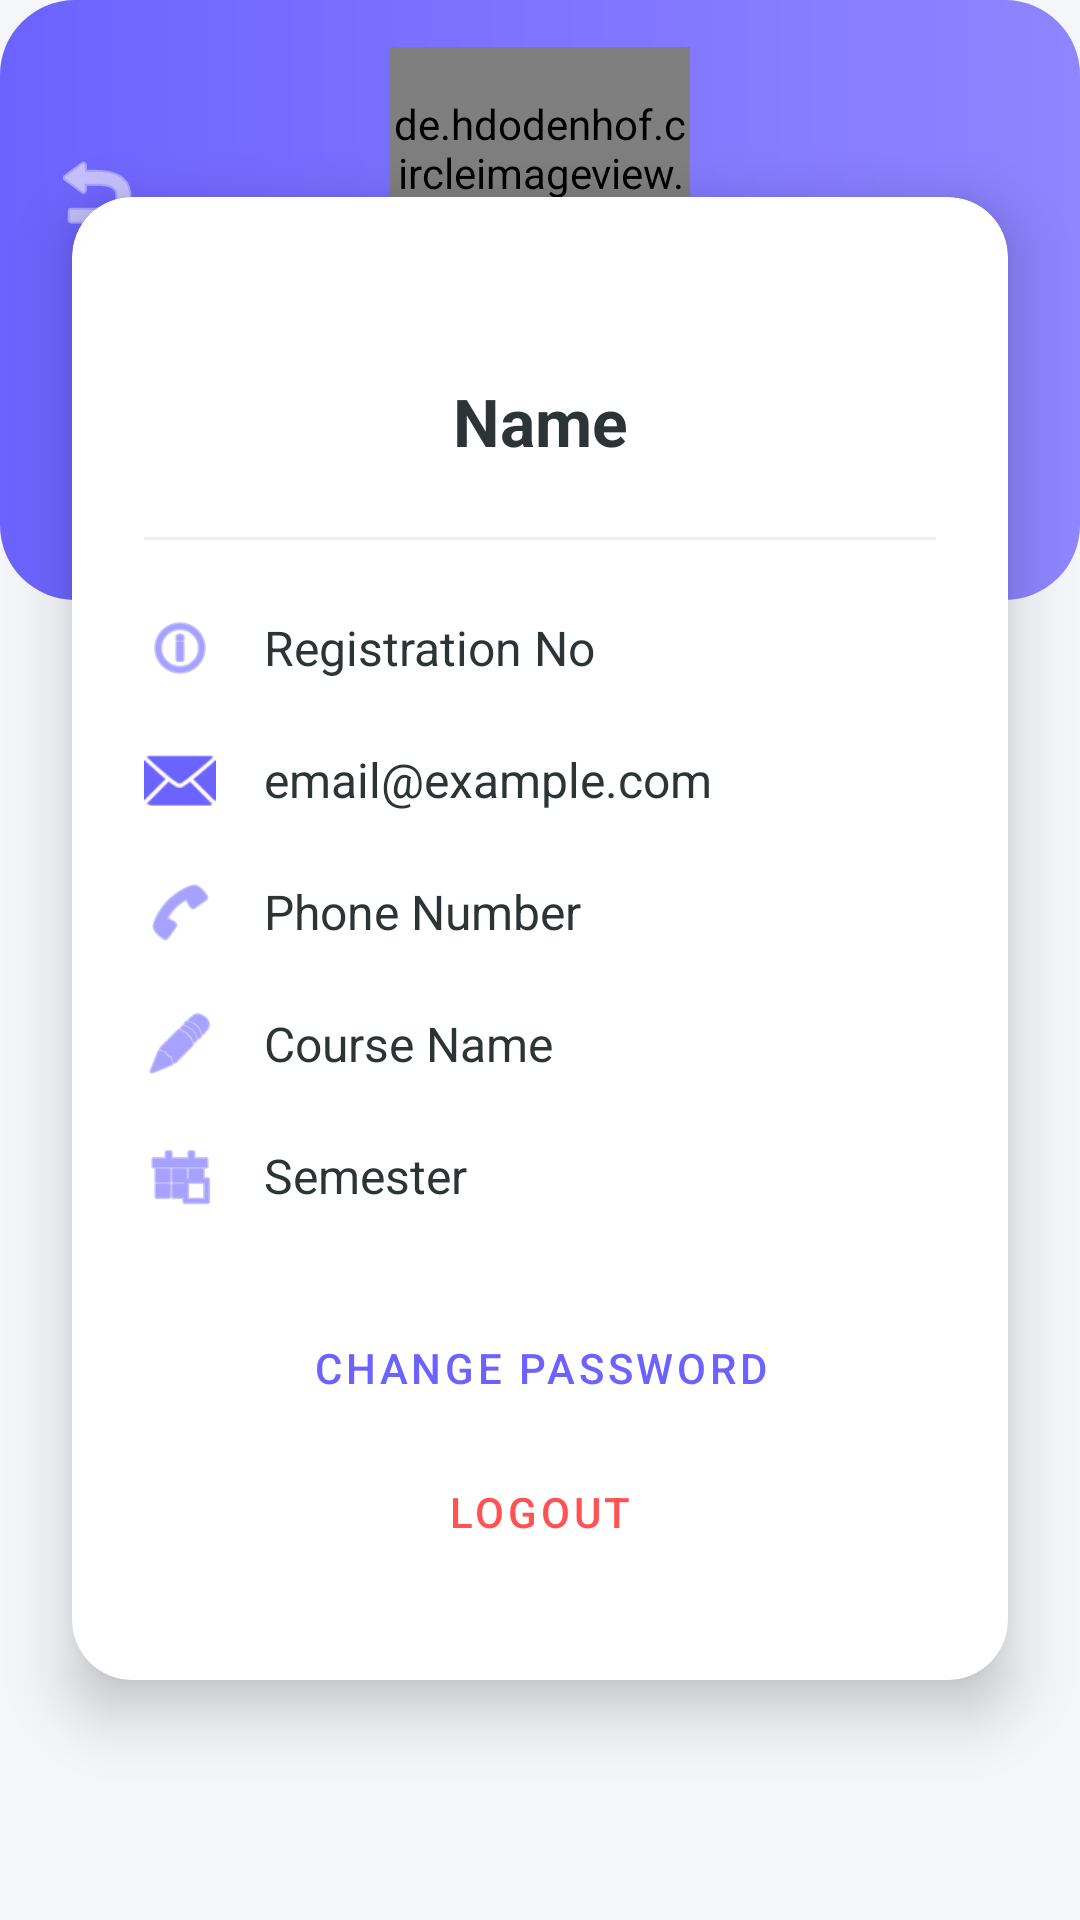

Write the Android layout XML for this screen, with the resource values it uses.
<!-- AndroidManifest.xml: application theme Theme.SmartAttendance -->
<!-- res/layout/activity_profile.xml -->
<?xml version="1.0" encoding="utf-8"?>
<androidx.constraintlayout.widget.ConstraintLayout xmlns:android="http://schemas.android.com/apk/res/android"
    xmlns:app="http://schemas.android.com/apk/res-auto"
    xmlns:tools="http://schemas.android.com/tools"
    android:layout_width="match_parent"
    android:layout_height="match_parent"
    android:background="@color/backgroundColor"
    tools:context=".ProfileActivity">

    <View
        android:id="@+id/topView"
        android:layout_width="match_parent"
        android:layout_height="200dp"
        android:background="@drawable/bg_gradient_button"
        app:layout_constraintTop_toTopOf="parent" />

    <ImageButton
        android:id="@+id/btnBack"
        android:layout_width="wrap_content"
        android:layout_height="wrap_content"
        android:layout_marginStart="16dp"
        android:layout_marginTop="48dp"
        android:background="?android:attr/selectableItemBackground"
        android:src="@android:drawable/ic_menu_revert"
        android:tint="@color/white"
        app:layout_constraintStart_toStartOf="parent"
        app:layout_constraintTop_toTopOf="parent"
        android:contentDescription="Back" />

    <TextView
        android:id="@+id/tvProfileTitle"
        android:layout_width="wrap_content"
        android:layout_height="wrap_content"
        android:layout_marginTop="48dp"
        android:text="My Profile"
        android:textColor="@color/white"
        android:textSize="22sp"
        android:textStyle="bold"
        app:layout_constraintEnd_toEndOf="parent"
        app:layout_constraintStart_toStartOf="parent"
        app:layout_constraintTop_toTopOf="parent" />

    <androidx.cardview.widget.CardView
        android:id="@+id/cardProfile"
        android:layout_width="match_parent"
        android:layout_height="wrap_content"
        android:layout_marginHorizontal="24dp"
        app:cardCornerRadius="20dp"
        app:cardElevation="12dp"
        app:layout_constraintBottom_toBottomOf="parent"
        app:layout_constraintTop_toTopOf="parent"
        app:layout_constraintVertical_bias="0.45">

        <LinearLayout
            android:layout_width="match_parent"
            android:layout_height="wrap_content"
            android:orientation="vertical"
            android:paddingHorizontal="24dp"
            android:paddingBottom="32dp"
            android:paddingTop="60dp">

            <TextView
                android:id="@+id/profileName"
                android:layout_width="match_parent"
                android:layout_height="wrap_content"
                android:gravity="center"
                android:text="Name"
                android:textColor="@color/textColorPrimary"
                android:textSize="22sp"
                android:textStyle="bold" />

            <View
                android:layout_width="match_parent"
                android:layout_height="1dp"
                android:layout_marginVertical="24dp"
                android:background="#EEEEEE" />

            <LinearLayout
                android:id="@+id/layoutRegNo"
                android:layout_width="match_parent"
                android:layout_height="wrap_content"
                android:gravity="center_vertical"
                android:orientation="horizontal"
                android:layout_marginBottom="20dp">
                <ImageView
                    android:layout_width="24dp"
                    android:layout_height="24dp"
                    android:src="@android:drawable/ic_menu_info_details"
                    app:tint="@color/colorPrimary" />
                <TextView
                    android:id="@+id/profileRegNo"
                    android:layout_width="wrap_content"
                    android:layout_height="wrap_content"
                    android:layout_marginStart="16dp"
                    android:text="Registration No"
                    android:textColor="@color/textColorPrimary"
                    android:textSize="16sp" />
            </LinearLayout>

            <LinearLayout
                android:layout_width="match_parent"
                android:layout_height="wrap_content"
                android:gravity="center_vertical"
                android:orientation="horizontal"
                android:layout_marginBottom="20dp">
                <ImageView
                    android:layout_width="24dp"
                    android:layout_height="24dp"
                    android:src="@android:drawable/ic_dialog_email"
                    app:tint="@color/colorPrimary" />
                <TextView
                    android:id="@+id/profileEmail"
                    android:layout_width="wrap_content"
                    android:layout_height="wrap_content"
                    android:layout_marginStart="16dp"
                    android:text="email@example.com"
                    android:textColor="@color/textColorPrimary"
                    android:textSize="16sp" />
            </LinearLayout>

            <LinearLayout
                android:layout_width="match_parent"
                android:layout_height="wrap_content"
                android:gravity="center_vertical"
                android:orientation="horizontal"
                android:layout_marginBottom="20dp">
                <ImageView
                    android:layout_width="24dp"
                    android:layout_height="24dp"
                    android:src="@android:drawable/ic_menu_call"
                    app:tint="@color/colorPrimary" />
                <TextView
                    android:id="@+id/profilePhone"
                    android:layout_width="wrap_content"
                    android:layout_height="wrap_content"
                    android:layout_marginStart="16dp"
                    android:text="Phone Number"
                    android:textColor="@color/textColorPrimary"
                    android:textSize="16sp" />
            </LinearLayout>

            <LinearLayout
                android:id="@+id/layoutCourse"
                android:layout_width="match_parent"
                android:layout_height="wrap_content"
                android:gravity="center_vertical"
                android:orientation="horizontal"
                android:layout_marginBottom="20dp">
                <ImageView
                    android:layout_width="24dp"
                    android:layout_height="24dp"
                    android:src="@android:drawable/ic_menu_edit"
                    app:tint="@color/colorPrimary" />
                <TextView
                    android:id="@+id/profileCourse"
                    android:layout_width="wrap_content"
                    android:layout_height="wrap_content"
                    android:layout_marginStart="16dp"
                    android:text="Course Name"
                    android:textColor="@color/textColorPrimary"
                    android:textSize="16sp" />
            </LinearLayout>

            <LinearLayout
                android:id="@+id/layoutSemester"
                android:layout_width="match_parent"
                android:layout_height="wrap_content"
                android:gravity="center_vertical"
                android:orientation="horizontal"
                android:layout_marginBottom="20dp">
                <ImageView
                    android:layout_width="24dp"
                    android:layout_height="24dp"
                    android:src="@android:drawable/ic_menu_today"
                    app:tint="@color/colorPrimary" />
                <TextView
                    android:id="@+id/profileSemester"
                    android:layout_width="wrap_content"
                    android:layout_height="wrap_content"
                    android:layout_marginStart="16dp"
                    android:text="Semester"
                    android:textColor="@color/textColorPrimary"
                    android:textSize="16sp" />
            </LinearLayout>

            <Button
                android:id="@+id/btnChangePassword"
                style="@style/Widget.MaterialComponents.Button.TextButton"
                android:layout_width="match_parent"
                android:layout_height="wrap_content"
                android:layout_marginTop="8dp"
                android:text="Change Password"
                android:textColor="@color/colorPrimary" />

            <Button
                android:id="@+id/btnLogout"
                style="@style/Widget.MaterialComponents.Button.TextButton"
                android:layout_width="match_parent"
                android:layout_height="wrap_content"
                android:text="Logout"
                android:textColor="#FF5252" />

        </LinearLayout>
    </androidx.cardview.widget.CardView>

    <de.hdodenhof.circleimageview.CircleImageView
        android:id="@+id/profileImage"
        android:layout_width="100dp"
        android:layout_height="100dp"
        android:src="@android:drawable/ic_menu_gallery"
        app:civ_border_color="@color/white"
        app:civ_border_width="4dp"
        app:layout_constraintBottom_toTopOf="@+id/cardProfile"
        app:layout_constraintEnd_toEndOf="parent"
        app:layout_constraintStart_toStartOf="parent"
        app:layout_constraintTop_toTopOf="@+id/cardProfile" />

</androidx.constraintlayout.widget.ConstraintLayout>
<!-- resources referenced by this layout -->
<resources>
  <color name="backgroundColor">#F4F6F9</color>
  <color name="colorPrimary">#6C63FF</color>
  <color name="textColorPrimary">#2D3436</color>
  <color name="white">#FFFFFFFF</color>
  <!-- drawable bg_gradient_button (drawable) -->
  <?xml version="1.0" encoding="utf-8"?>
  <shape xmlns:android="http://schemas.android.com/apk/res/android">
      <gradient
          android:startColor="#6C63FF"
          android:endColor="#8F85FF"
          android:angle="0" />
      <corners android:radius="25dp" />
  </shape>
  <style name="Theme.SmartAttendance" parent="Base.Theme.SmartAttendance" />
  <style name="Base.Theme.SmartAttendance" parent="Theme.Material3.Light.NoActionBar">
          
          <item name="colorPrimary">@color/colorPrimary</item>
          <item name="android:statusBarColor">@color/white</item>
          <item name="android:windowLightStatusBar">true</item>
      </style>
</resources>
